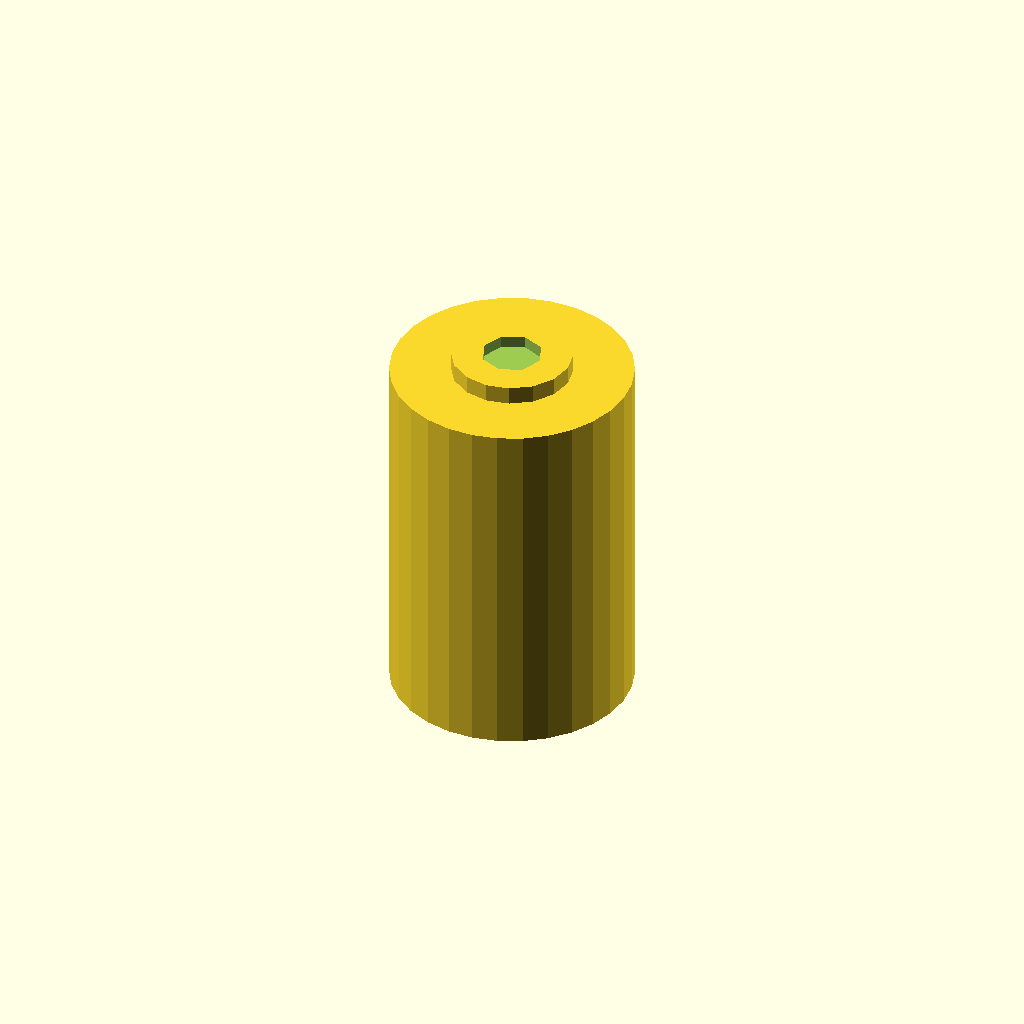
Cell 1: rendered with the file's own defaults.
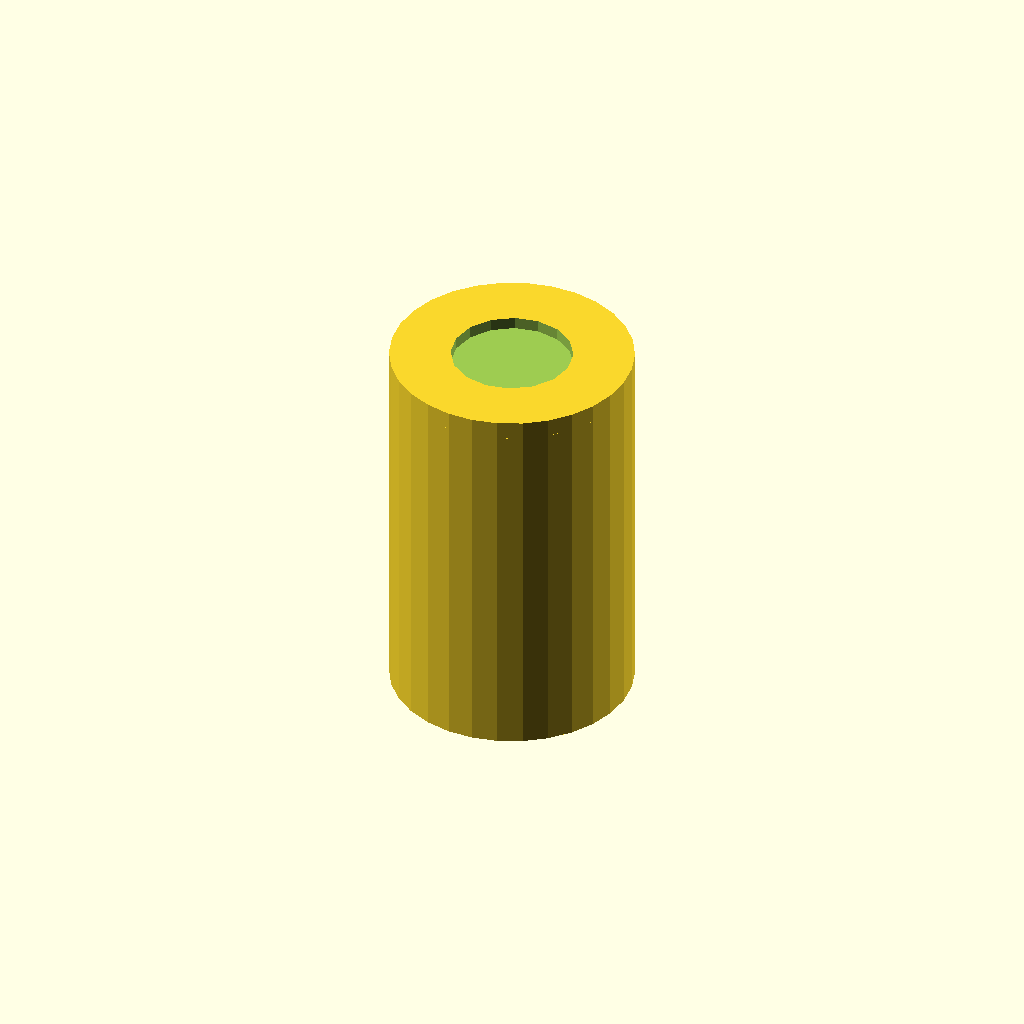
Cell 2: head_diameter = 20 (everything else at default).
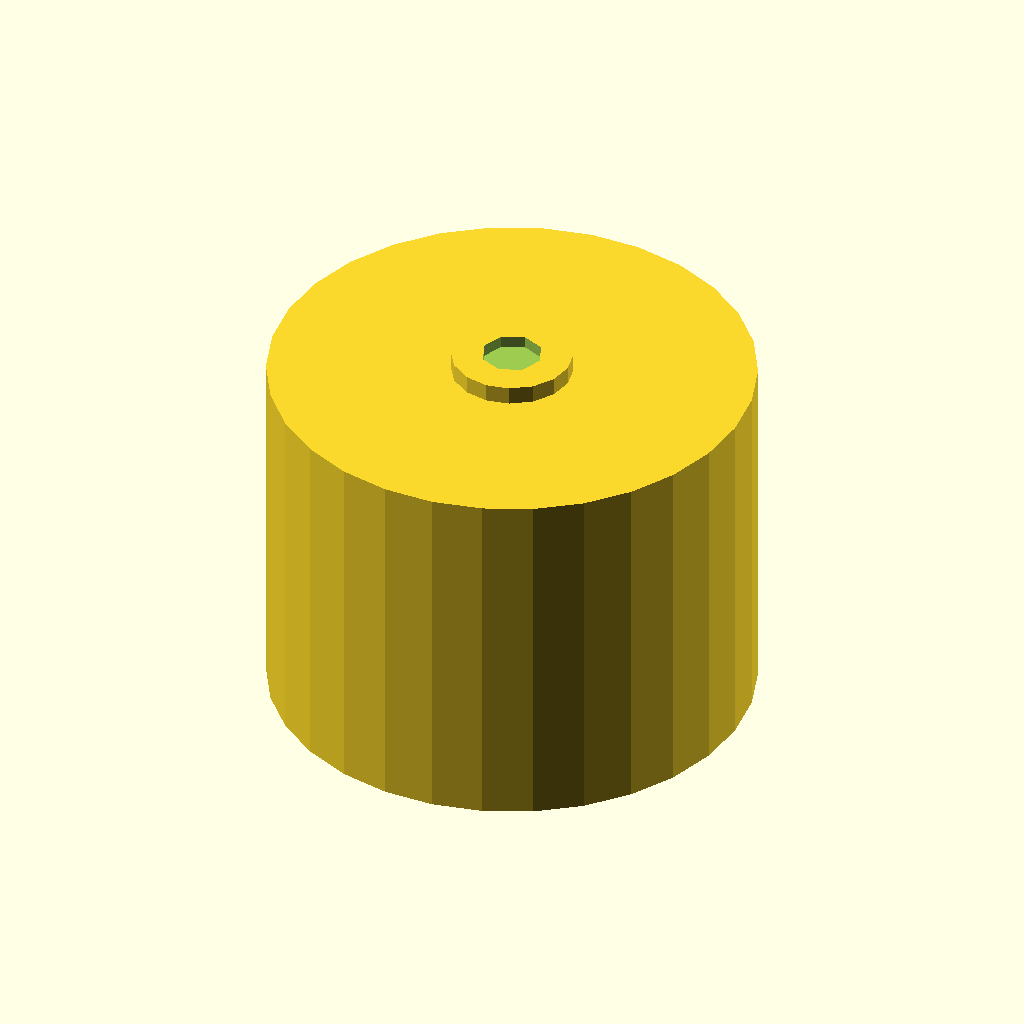
Cell 3: the same model with shank_diameter = 40.
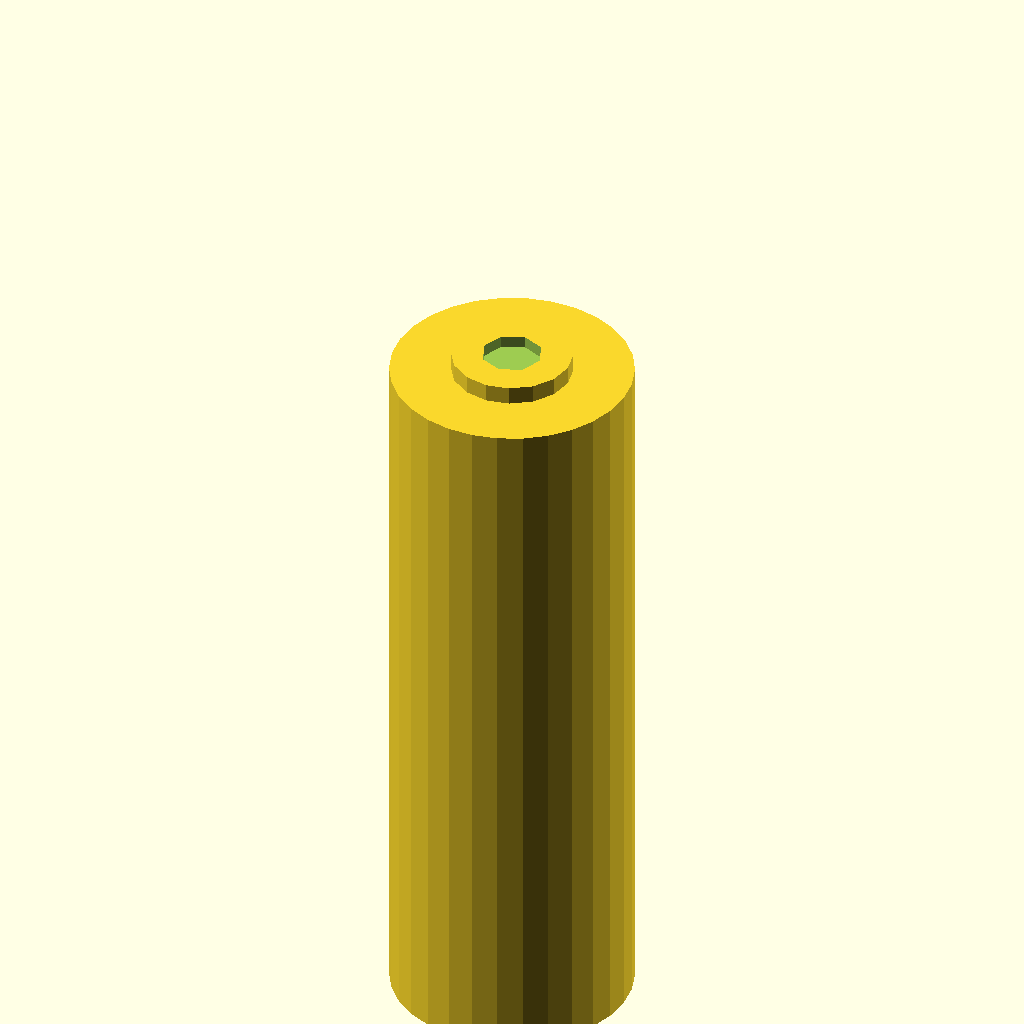
Cell 4: the same model with shank_length = 60.
All cells are drawn from one camera (rotation 55°, 0°, 25°, orthographic, colour scheme Cornfield), so only the parameter changes between them.
OpenSCAD source file train/evaluation/ThomasTheMaker_k-1b_20251029_030656/bolt.scad:
// Bolt parameters
head_diameter = 10;
head_height = 3;
shank_diameter = 20;
shank_length = 30;
thread_diameter = 8;
thread_pitch = 1.25;
total_length = shank_length + head_height;

module bolt_head() {
  difference() {
    cylinder(h = head_height, d = head_diameter, center = true);
    translate([0,0,head_height/2]) cylinder(h = 2, d = head_diameter/2, center = true);
  }
  translate([0,0,-head_height/2]) rotate([0,0,90]) cylinder(h = 2, d = thread_diameter, center = true);
}

module bolt_shank() {
  cylinder(h = shank_length, d = shank_diameter, center = true);
}

module bolt() {
  translate([0,0,0]) bolt_head();
  translate([0,0,-shank_length/2]) bolt_shank();
}

// Render the bolt
bolt();
Parameter table extracted from the source (name, type, default, range or options):
head_diameter: number, default 10
head_height: number, default 3
shank_diameter: number, default 20
shank_length: number, default 30
thread_diameter: number, default 8
thread_pitch: number, default 1.25
